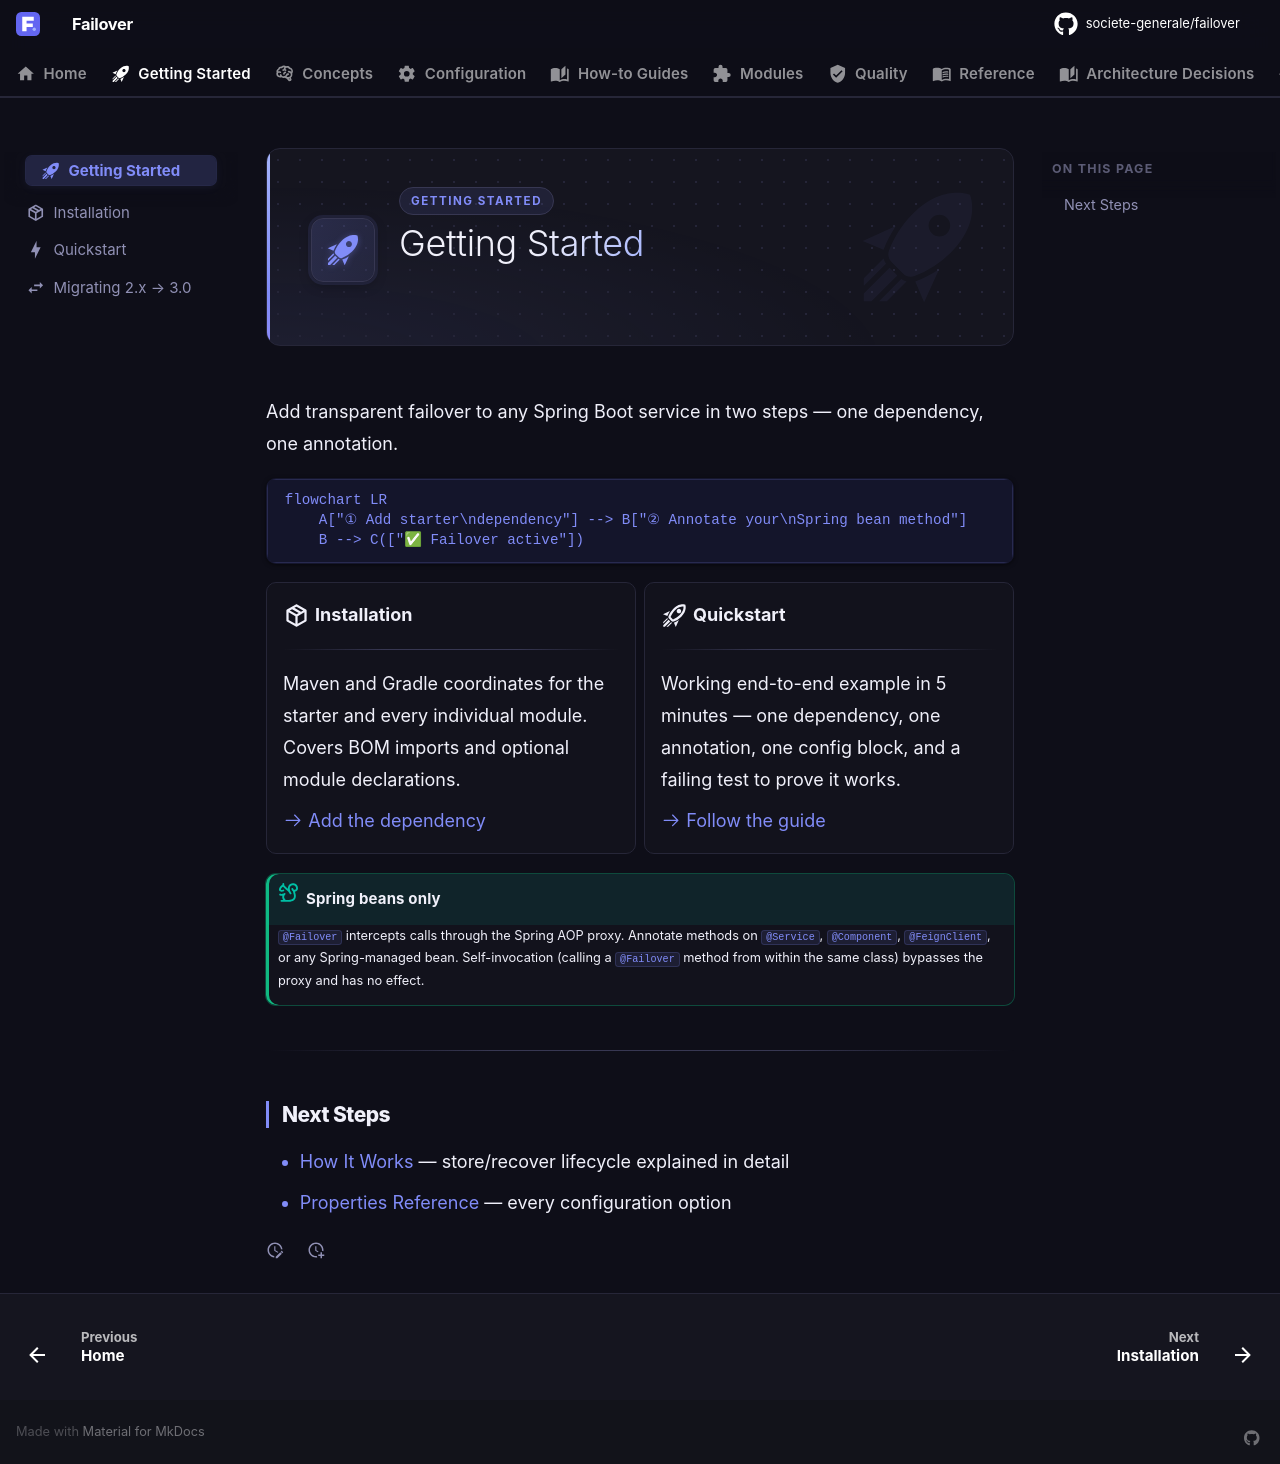

repository: societe-generale/failover · page: getting-started/index.html · generator: mkdocs

---
icon: material/rocket-launch
---

# Getting Started

Add transparent failover to any Spring Boot service in two steps — one dependency, one annotation.

```mermaid
flowchart LR
    A["① Add starter\ndependency"] --> B["② Annotate your\nSpring bean method"]
    B --> C(["✅ Failover active"])
```

<div class="grid cards" markdown>

-   :material-package-variant-closed:{ .lg .middle } **Installation**

    ---

    Maven and Gradle coordinates for the starter and every individual module. Covers BOM imports and optional module declarations.

    [:octicons-arrow-right-24: Add the dependency](installation.md)

-   :material-rocket-launch-outline:{ .lg .middle } **Quickstart**

    ---

    Working end-to-end example in 5 minutes — one dependency, one annotation, one config block, and a failing test to prove it works.

    [:octicons-arrow-right-24: Follow the guide](quickstart.md)

</div>

!!! tip "Spring beans only"
    `@Failover` intercepts calls through the Spring AOP proxy. Annotate methods on `@Service`, `@Component`, `@FeignClient`, or any Spring-managed bean. Self-invocation (calling a `@Failover` method from within the same class) bypasses the proxy and has no effect.

---

## Next Steps

- [How It Works](../concepts/how-it-works.md) — store/recover lifecycle explained in detail
- [Properties Reference](../configuration/properties-reference.md) — every configuration option
